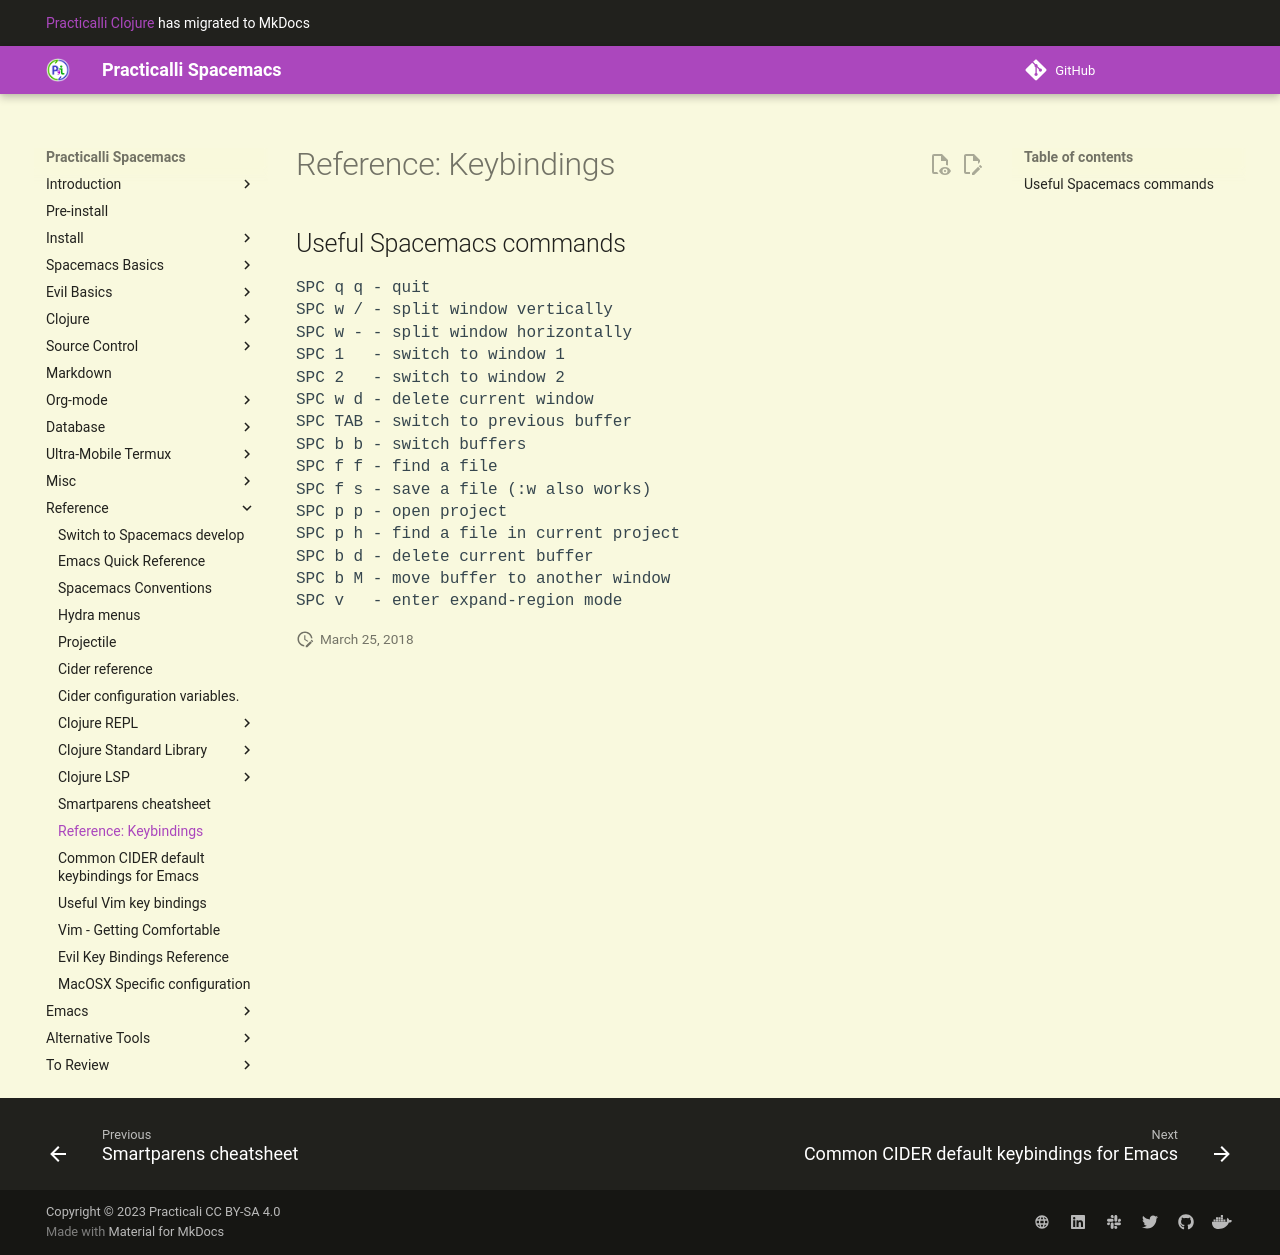

repository: practicalli/spacemacs · page: reference/keybindings/index.html · generator: mkdocs

# Reference: Keybindings

## Useful Spacemacs commands

<pre>
SPC q q - quit
SPC w / - split window vertically
SPC w - - split window horizontally
SPC 1   - switch to window 1
SPC 2   - switch to window 2
SPC w d - delete current window
SPC TAB - switch to previous buffer
SPC b b - switch buffers
SPC f f - find a file
SPC f s - save a file (:w also works)
SPC p p - open project
SPC p h - find a file in current project
SPC b d - delete current buffer
SPC b M - move buffer to another window
SPC v   - enter expand-region mode
</pre>
